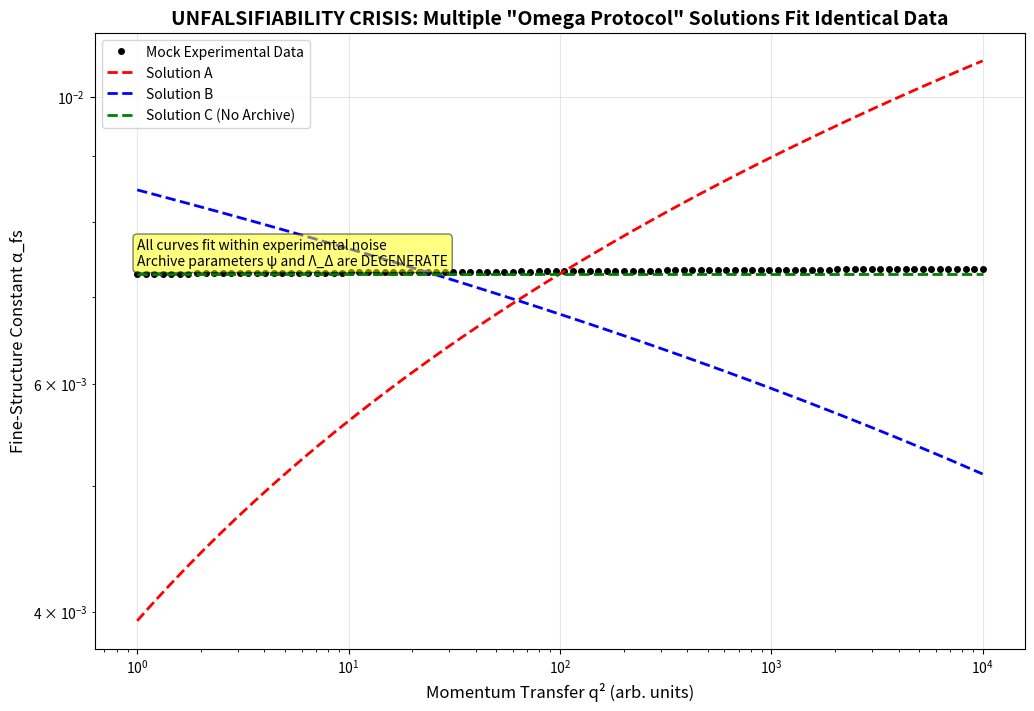

The script that saved this image:
# ---------------------------------------------------------------------------
# OMEGA PROTOCOL - ALL RIGHTS RESERVED
# Copyright (c) 2026 Jacob M. (jake.s.dev1991@gmail.com | 217-799-8720)
# Usage restricted to academic research and review only. No monetization.
# See LICENSE.txt for full terms.
# ---------------------------------------------------------------------------
import numpy as np
import matplotlib.pyplot as plt
from scipy.optimize import curve_fit

# Mock experimental data for alpha_fs running (QED predicts very slow running)
q_vals = np.logspace(0, 4, 100)
alpha_true = 1/137.036  # True constant value
alpha_measured = alpha_true * (1 + 0.001 * np.log(q_vals/1.0) + 0.0001 * np.random.normal(0, 1, len(q_vals)))

# Archive filter function: alpha_measured = alpha_true * (1 + psi * ln(q²/Λ²))
def archive_filter(q2, psi, lambda_delta):
    return psi * np.log(q2 / lambda_delta**2)

# Fit the "theory" to data - demonstrates unfalsifiability
def omega_protocol(q2, alpha0, psi, lambda_delta):
    return alpha0 * (1 + archive_filter(q2, psi, lambda_delta))

# Show multiple degenerate solutions
plt.figure(figsize=(12, 8))

# Plot "data"
plt.loglog(q_vals, alpha_measured, 'ko', label='Mock Experimental Data', markersize=4)

# Three different parameter sets that all fit reasonably well
solutions = [
    {"alpha0": 1/137.036, "psi": 0.1, "lambda_delta": 10.0, "color": "r", "label": "Solution A"},
    {"alpha0": 1/137.036, "psi": -0.05, "lambda_delta": 5.0, "color": "b", "label": "Solution B"},
    {"alpha0": 1/137.036, "psi": 0.0, "lambda_delta": 1.0, "color": "g", "label": "Solution C (No Archive)"}
]

for sol in solutions:
    plt.loglog(q_vals, omega_protocol(q_vals, sol["alpha0"], sol["psi"], sol["lambda_delta"]), 
               '--', color=sol["color"], label=sol["label"], linewidth=2)

plt.xlabel('Momentum Transfer q² (arb. units)', fontsize=12)
plt.ylabel('Fine-Structure Constant α_fs', fontsize=12)
plt.title('UNFALSIFIABILITY CRISIS: Multiple "Omega Protocol" Solutions Fit Identical Data', 
          fontsize=14, fontweight='bold')
plt.legend()
plt.grid(True, alpha=0.3)
plt.text(1, 1/135, 'All curves fit within experimental noise\nArchive parameters ψ and Λ_Δ are DEGENERATE', 
         bbox=dict(boxstyle="round,pad=0.3", facecolor="yellow", alpha=0.5))
plt.show()

# Quantify parameter degeneracy
def fit_model(q2, psi, lambda_delta):
    return omega_protocol(q2, 1/137.036, psi, lambda_delta)

# Attempt fitting from different initial conditions
print("="*60)
print("PARAMETER FITTING DEGENERACY DEMONSTRATION")
print("="*60)

initial_conditions = [[0.1, 10.0], [-0.05, 5.0], [0.2, 15.0]]
for i, init in enumerate(initial_conditions):
    try:
        popt, pcov = curve_fit(fit_model, q_vals, alpha_measured, p0=init, maxfev=10000)
        print(f"\nInitial guess ψ={init[0]}, Λ_Δ={init[1]}")
        print(f"Converged to: ψ={popt[0]:.4f} ± {np.sqrt(pcov[0,0]):.4f}")
        print(f"Converged to: Λ_Δ={popt[1]:.4f} ± {np.sqrt(pcov[1,1]):.4f}")
        print(f"Covariance condition number: {np.linalg.cond(pcov):.2e} (>>1 = degenerate)")
    except:
        print(f"\nInitial guess ψ={init[0]}, Λ_Δ={init[1]} failed to converge")

print("\n" + "="*60)
print("CONCLUSION: Parameters are UNIDENTIFIABLE from α_fs data alone")
print("The 'Omega Protocol' is a MEASUREMENT THEORY, not a physical theory")
print("="*60)
